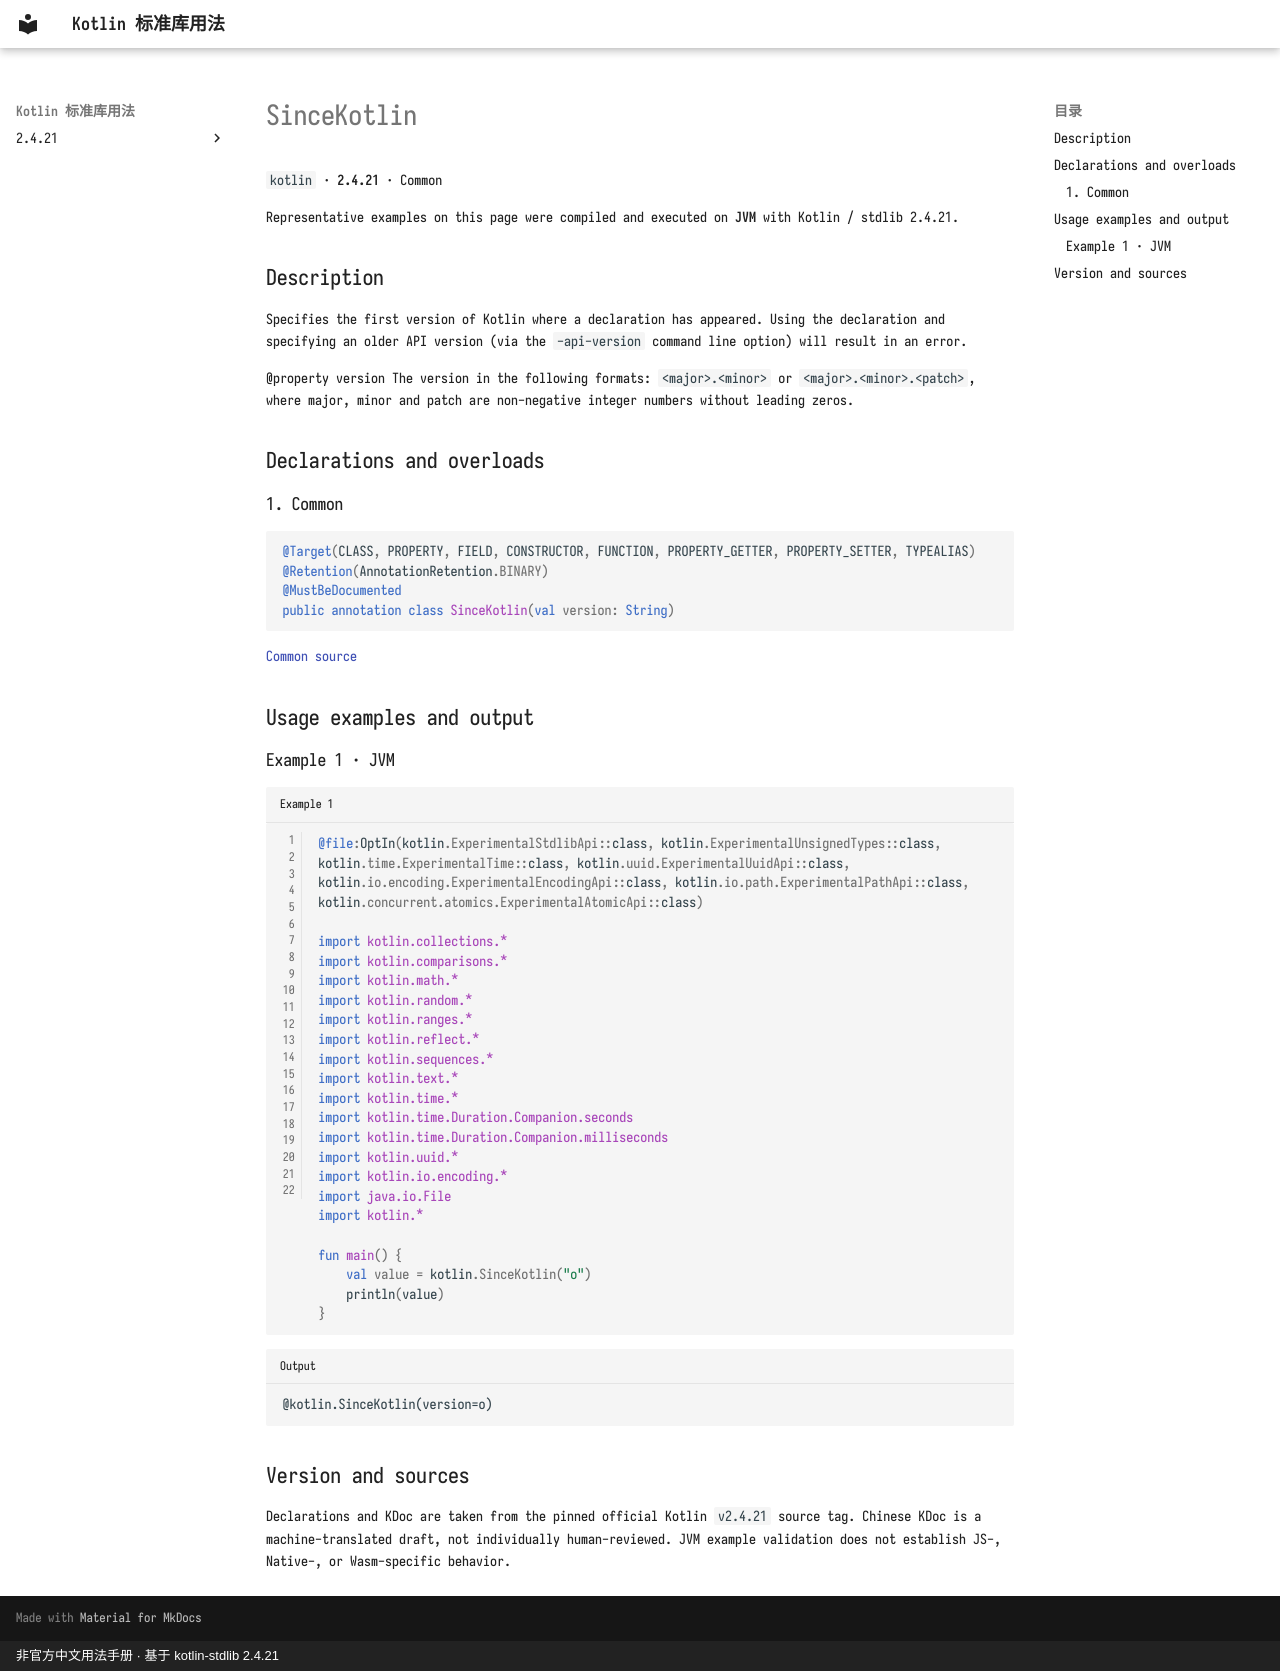

repository: oooooooko/kotlin-stdlib-docs · page: en/api/kotlin/sincekotlin--68e0c947/index.html · generator: mkdocs · copyright: 非官方中文用法手册 · 基于 kotlin-stdlib 2.4.21

# SinceKotlin

`kotlin` · **2.4.21** · Common

Representative examples on this page were compiled and executed on **JVM** with Kotlin / stdlib 2.4.21.

## Description

Specifies the first version of Kotlin where a declaration has appeared.
Using the declaration and specifying an older API version (via the `-api-version` command line option) will result in an error.

@property version The version in the following formats: `<major>.<minor>` or `<major>.<minor>.<patch>`, where major, minor and patch
are non-negative integer numbers without leading zeros.

## Declarations and overloads

### 1. Common

```kotlin
@Target(CLASS, PROPERTY, FIELD, CONSTRUCTOR, FUNCTION, PROPERTY_GETTER, PROPERTY_SETTER, TYPEALIAS)
@Retention(AnnotationRetention.BINARY)
@MustBeDocumented
public annotation class SinceKotlin(val version: String)
```

[Common source](https://github.com/JetBrains/kotlin/blob/v2.4.21/libraries/stdlib/src/kotlin/Annotations.kt#L143)

## Usage examples and output

### Example 1 · JVM

```kotlin title="Example 1" linenums="1"
@file:OptIn(kotlin.ExperimentalStdlibApi::class, kotlin.ExperimentalUnsignedTypes::class, kotlin.time.ExperimentalTime::class, kotlin.uuid.ExperimentalUuidApi::class, kotlin.io.encoding.ExperimentalEncodingApi::class, kotlin.io.path.ExperimentalPathApi::class, kotlin.concurrent.atomics.ExperimentalAtomicApi::class)

import kotlin.collections.*
import kotlin.comparisons.*
import kotlin.math.*
import kotlin.random.*
import kotlin.ranges.*
import kotlin.reflect.*
import kotlin.sequences.*
import kotlin.text.*
import kotlin.time.*
import kotlin.time.Duration.Companion.seconds
import kotlin.time.Duration.Companion.milliseconds
import kotlin.uuid.*
import kotlin.io.encoding.*
import java.io.File
import kotlin.*

fun main() {
    val value = kotlin.SinceKotlin("o")
    println(value)
}
```

```text title="Output"
@kotlin.SinceKotlin(version=o)
```

## Version and sources

Declarations and KDoc are taken from the pinned official Kotlin `v2.4.21` source tag. Chinese KDoc is a machine-translated draft, not individually human-reviewed. JVM example validation does not establish JS-, Native-, or Wasm-specific behavior.
